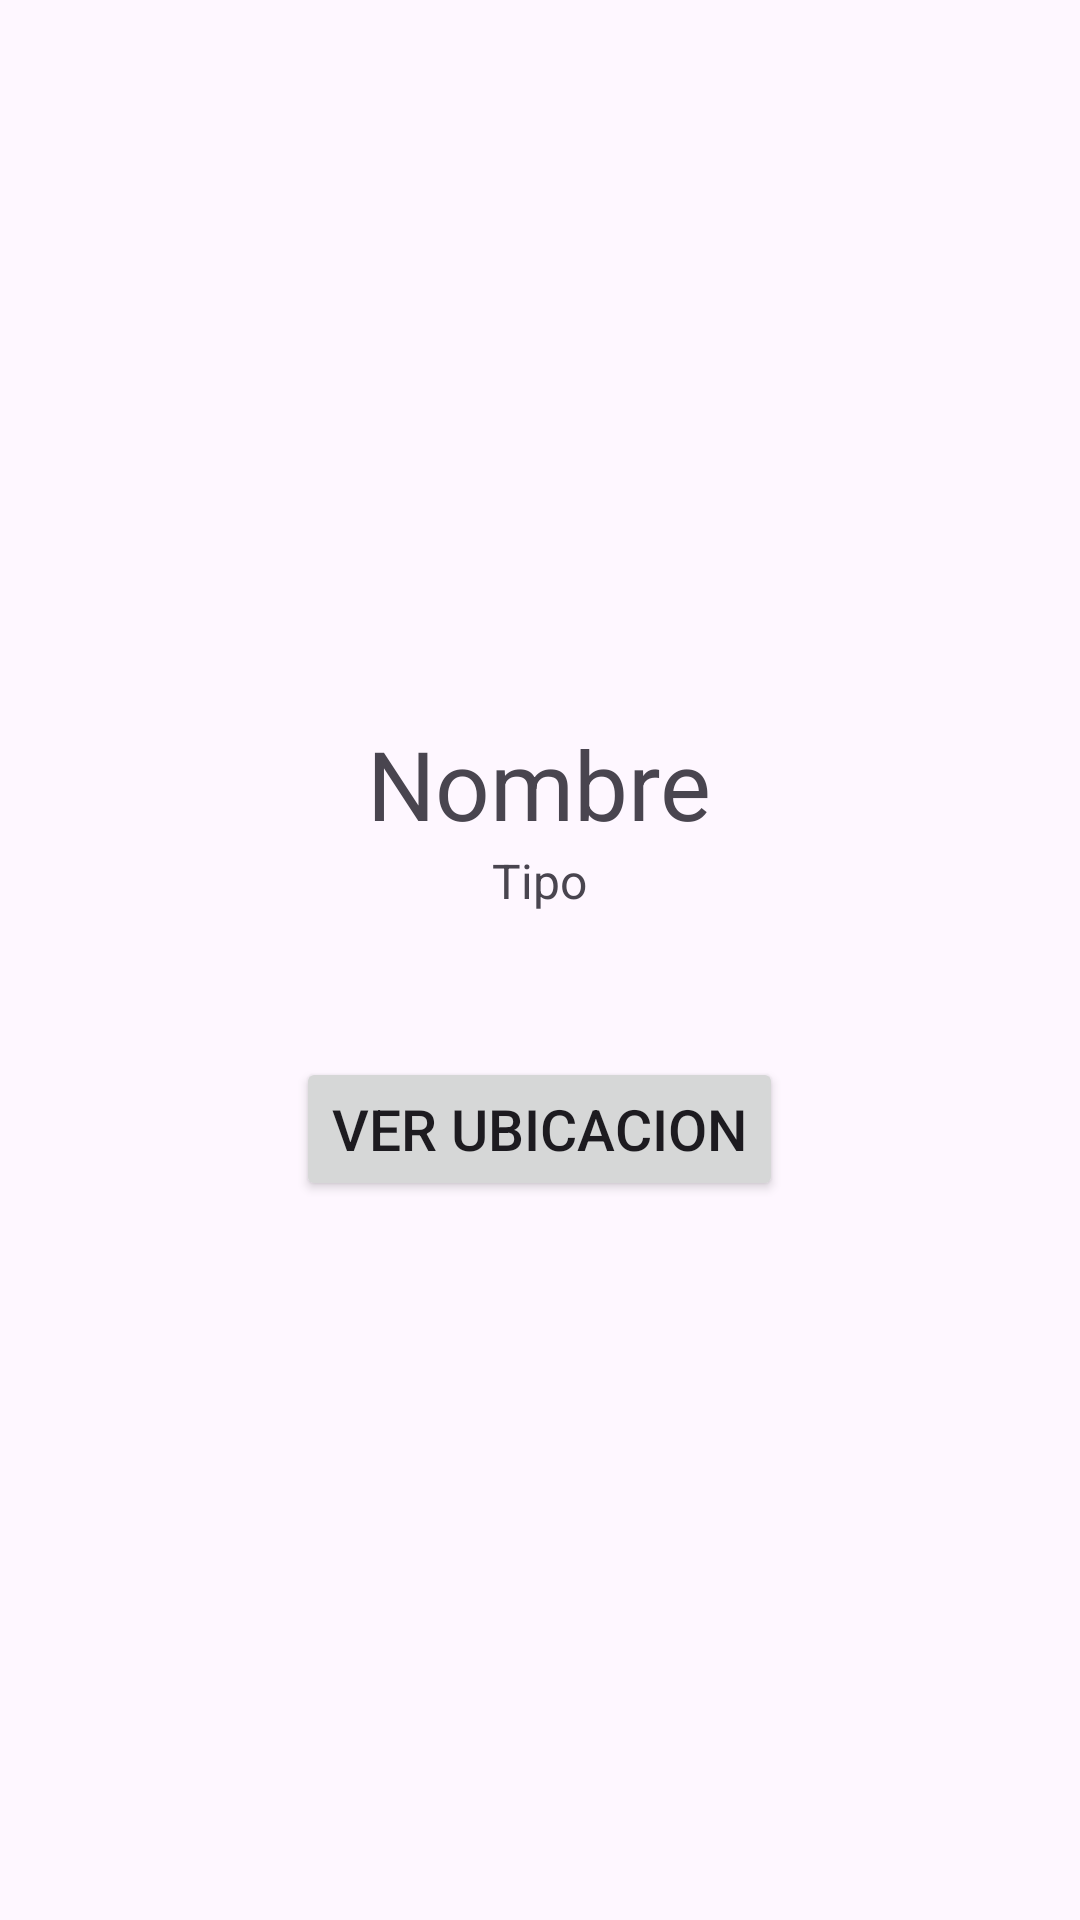

Here is an Android app screen rendered from its layout file. Give the layout XML and the strings, colors and styles it references.
<!-- AndroidManifest.xml: application theme Theme.PokemonAPP -->
<!-- res/layout/activity_detail_pokemon.xml -->
<?xml version="1.0" encoding="utf-8"?>
<LinearLayout xmlns:android="http://schemas.android.com/apk/res/android"
    xmlns:app="http://schemas.android.com/apk/res-auto"
    xmlns:tools="http://schemas.android.com/tools"
    android:id="@+id/main"
    android:layout_width="match_parent"
    android:layout_height="match_parent"
    android:orientation="vertical"
    android:gravity="center"
    tools:context=".activitys.DetailPokemonActivity">

    <TextView
        android:id="@+id/tvNameDet"
        android:layout_width="wrap_content"
        android:layout_height="wrap_content"
        android:text="Nombre"
        android:textSize="32dp"/>

    <TextView
        android:id="@+id/tvTipoDet"
        android:layout_width="wrap_content"
        android:layout_height="wrap_content"
        android:text="Tipo"
        android:textSize="16dp"/>

    <Button
        android:id="@+id/btnVerUbicacionPo"
        android:layout_width="wrap_content"
        android:layout_height="wrap_content"
        android:text="Ver Ubicacion"
        android:textSize="19dp"
        android:layout_marginTop="48dp"/>

</LinearLayout>
<!-- resources referenced by this layout -->
<resources>
  <style name="Theme.PokemonAPP" parent="Base.Theme.PokemonAPP" />
  <style name="Base.Theme.PokemonAPP" parent="Theme.Material3.DayNight.NoActionBar">
          
          
      </style>
</resources>
